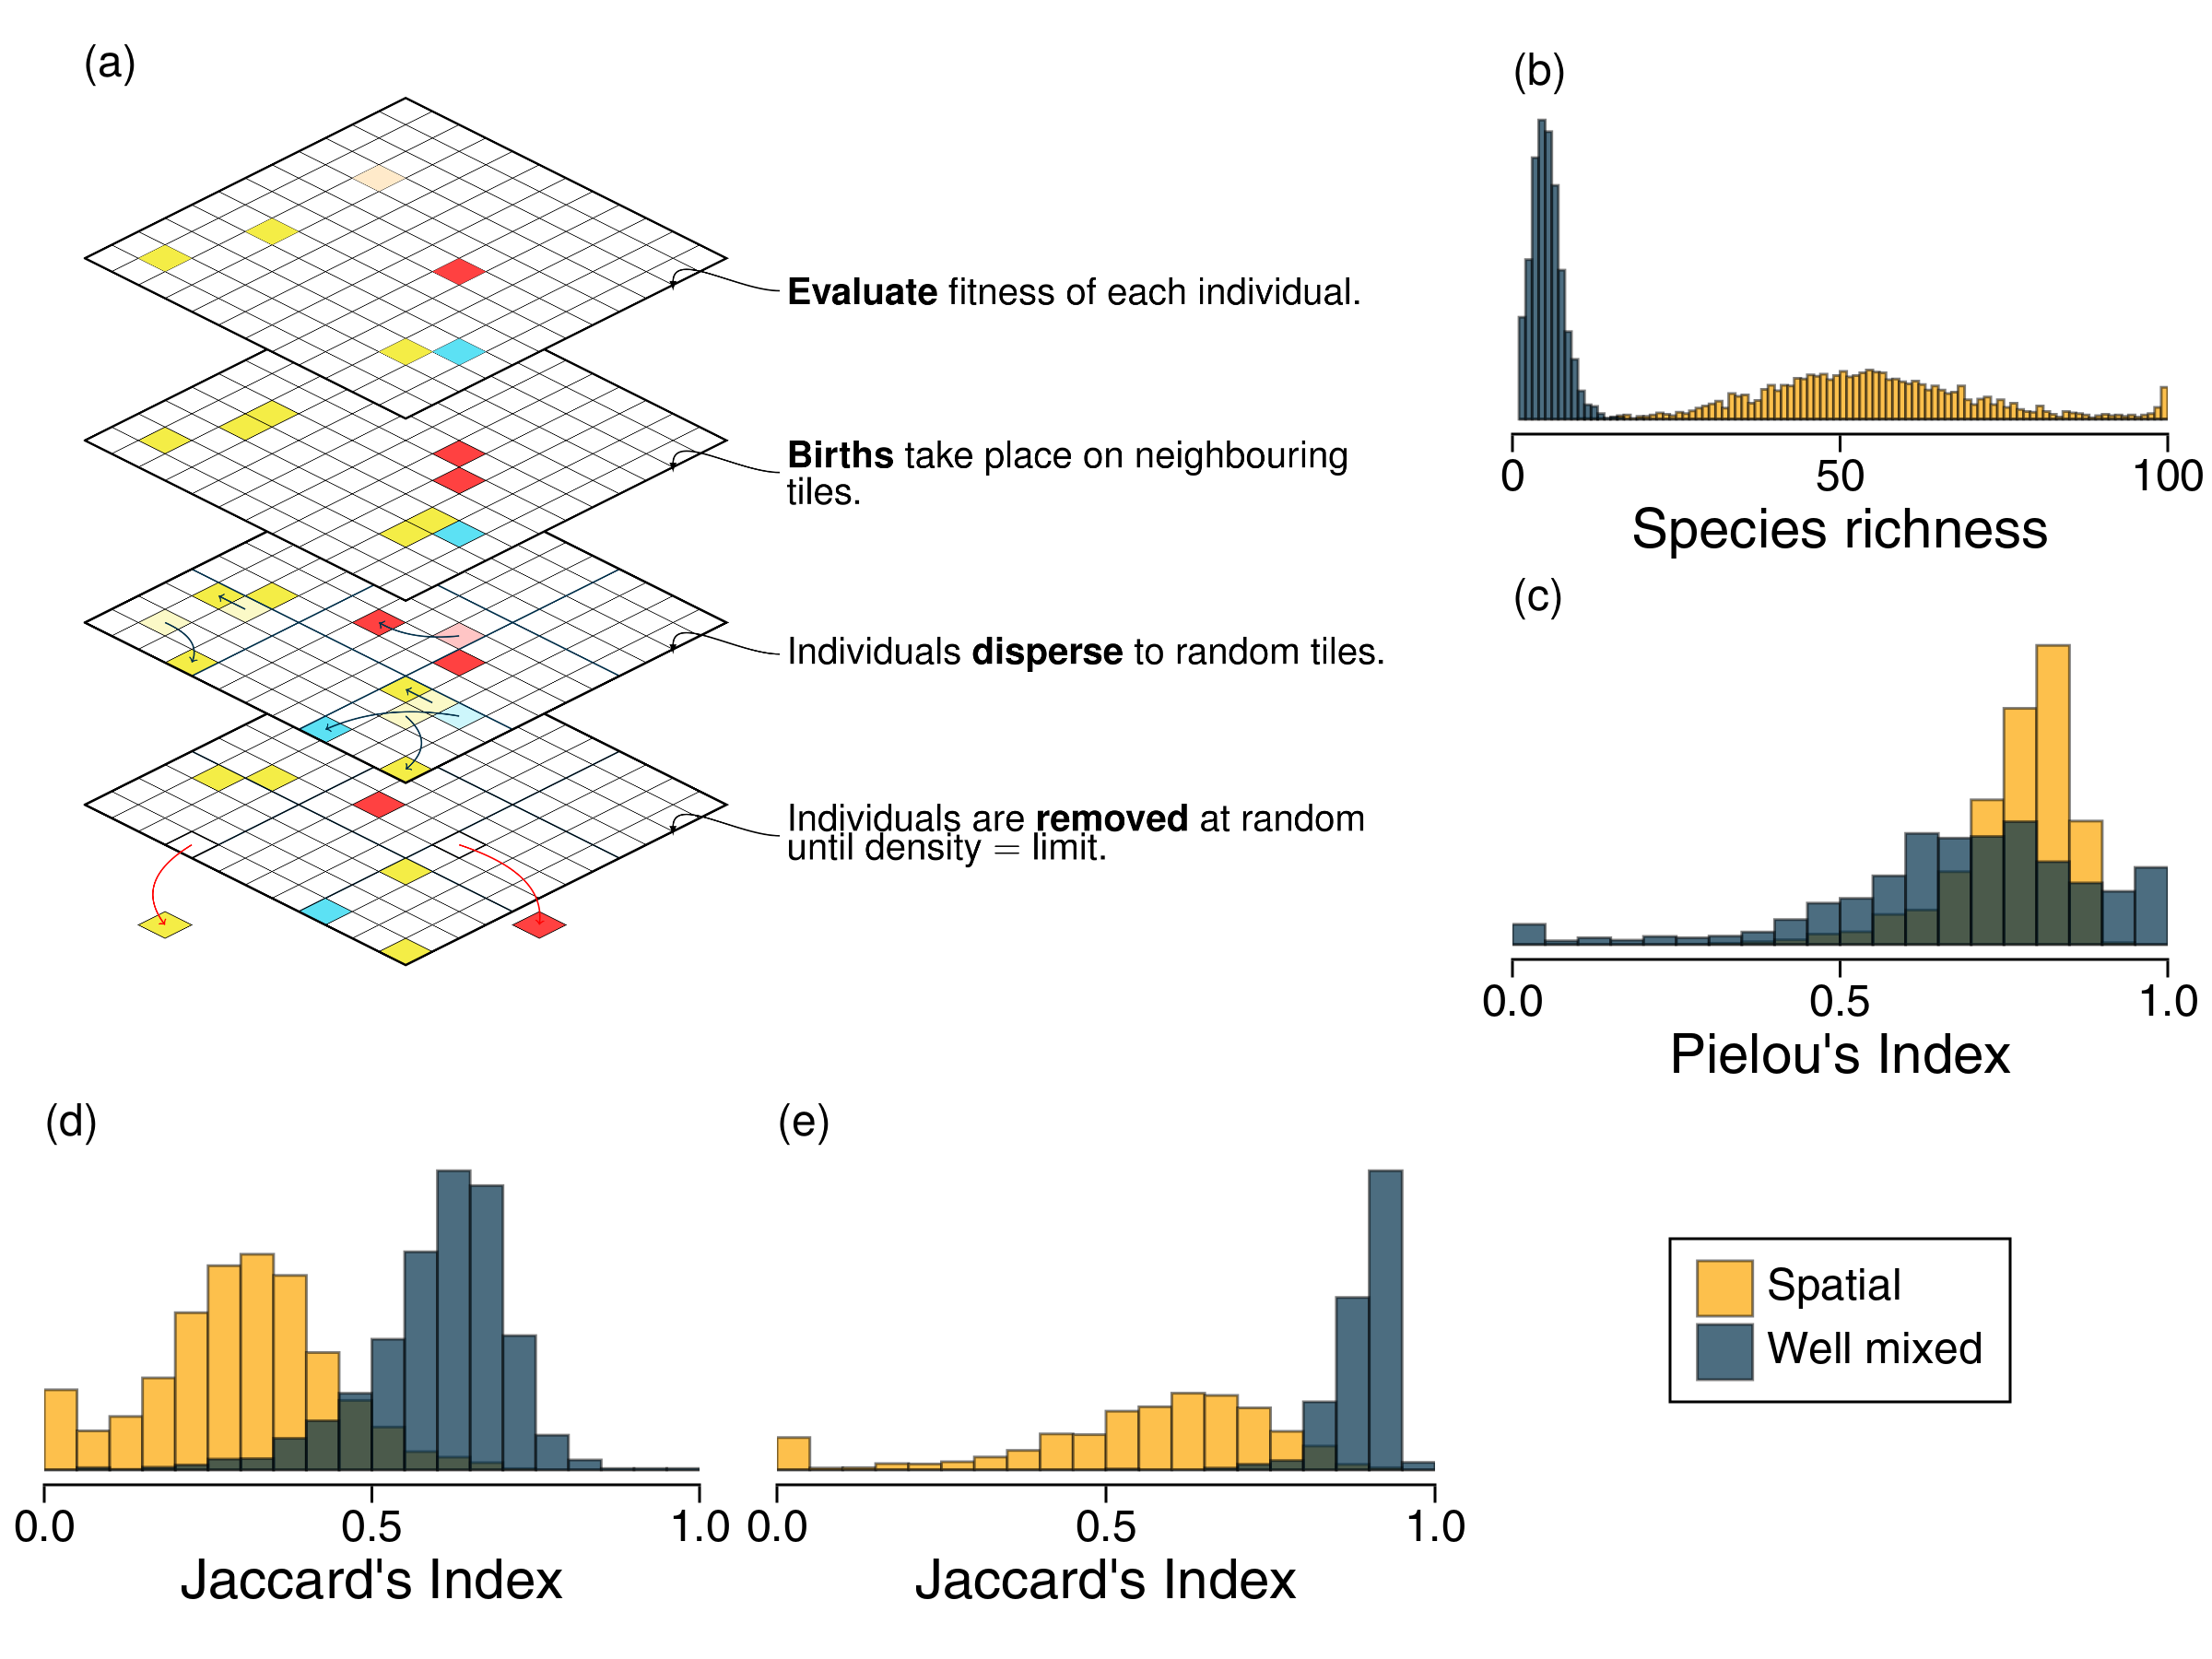

Data behind this chart, as committed beside it:
stable_gens, density, c, nSpecies, boardSize, dispersal, demes, alpha, bLim, maxDens, richness, gens, self
0.102, 0.8, 0.9, 100.0, 500.0, 0.0, 1.0, 1.0, 5.0e6, 200000, 35.0, 1749, 0.0
0.1016, 0.8, 0.9, 100.0, 500.0, 0.0, 1.0, 1.0, 5.0e6, 200000, 101.0, 103.0, 0.0
0.1018, 0.8, 0.9, 100.0, 500.0, 0.0, 1.0, 1.0, 5.0e6, 200000, 50.0, 967.0, 0.0
0.1028, 0.8, 0.9, 100.0, 500.0, 0.0, 1.0, 1.0, 5.0e6, 200000, 40.0, 1387, 0.0
0.1009, 0.8, 0.9, 100.0, 500.0, 0.0, 1.0, 1.0, 5.0e6, 200000, 44.0, 826.0, 0.0
0.1022, 0.8, 0.9, 100.0, 500.0, 0.0, 1.0, 1.0, 5.0e6, 200000, 101.0, 103.0, 0.0
0.1028, 0.8, 0.9, 100.0, 500.0, 0.0, 1.0, 1.0, 5.0e6, 200000, 23.0, 1172, 0.0
0.1025, 0.8, 0.9, 100.0, 500.0, 0.0, 1.0, 1.0, 5.0e6, 200000, 33.0, 1513, 0.0
0.1014, 0.8, 0.9, 100.0, 500.0, 0.0, 1.0, 1.0, 5.0e6, 200000, 34.0, 1051, 0.0
0.1044, 0.8, 0.9, 100.0, 500.0, 0.0, 1.0, 1.0, 5.0e6, 200000, 101.0, 103.0, 0.0
0.1033, 0.8, 0.9, 100.0, 500.0, 0.0, 1.0, 1.0, 5.0e6, 200000, 67.0, 874.0, 0.0
0.1033, 0.8, 0.9, 100.0, 500.0, 0.0, 1.0, 1.0, 5.0e6, 200000, 53.0, 940.0, 0.0
0.1025, 0.8, 0.9, 100.0, 500.0, 0.0, 1.0, 1.0, 5.0e6, 200000, 81.0, 651.0, 0.0
0.1012, 0.8, 0.9, 100.0, 500.0, 0.0, 1.0, 1.0, 5.0e6, 200000, 35.0, 1317, 0.0
0.1003, 0.8, 0.9, 100.0, 500.0, 0.0, 1.0, 1.0, 5.0e6, 200000, 61.0, 942.0, 0.0
0.1022, 0.8, 0.9, 100.0, 500.0, 0.0, 1.0, 1.0, 5.0e6, 200000, 48.0, 720.0, 0.0
0.1019, 0.8, 0.9, 100.0, 500.0, 0.0, 1.0, 1.0, 5.0e6, 200000, 68.0, 951.0, 0.0
0.1, 0.8, 0.9, 100.0, 500.0, 0.0, 1.0, 1.0, 5.0e6, 200000, 48.0, 1276, 0.0
0.1028, 0.8, 0.9, 100.0, 500.0, 0.0, 1.0, 1.0, 5.0e6, 200000, 62.0, 957.0, 0.0
0.1018, 0.8, 0.9, 100.0, 500.0, 0.0, 1.0, 1.0, 5.0e6, 200000, 36.0, 1300, 0.0
0.0992, 0.8, 0.9, 100.0, 500.0, 0.1, 1.0, 1.0, 5.0e6, 200000, 2.0, 777.0, 0.0
0.09761, 0.8, 0.9, 100.0, 500.0, 0.1, 1.0, 1.0, 5.0e6, 200000, 5.0, 740.0, 0.0
0.09939, 0.8, 0.9, 100.0, 500.0, 0.1, 1.0, 1.0, 5.0e6, 200000, 8.0, 426.0, 0.0
0.1008, 0.8, 0.9, 100.0, 500.0, 0.1, 1.0, 1.0, 5.0e6, 200000, 5.0, 450.0, 0.0
0.1004, 0.8, 0.9, 100.0, 500.0, 0.1, 1.0, 1.0, 5.0e6, 200000, 3.0, 491.0, 0.0
0.09899, 0.8, 0.9, 100.0, 500.0, 0.1, 1.0, 1.0, 5.0e6, 200000, 6.0, 692.0, 0.0
0.09944, 0.8, 0.9, 100.0, 500.0, 0.1, 1.0, 1.0, 5.0e6, 200000, 3.0, 701.0, 0.0
0.09882, 0.8, 0.9, 100.0, 500.0, 0.1, 1.0, 1.0, 5.0e6, 200000, 4.0, 702.0, 0.0
0.09824, 0.8, 0.9, 100.0, 500.0, 0.1, 1.0, 1.0, 5.0e6, 200000, 5.0, 535.0, 0.0
0.09822, 0.8, 0.9, 100.0, 500.0, 0.1, 1.0, 1.0, 5.0e6, 200000, 5.0, 459.0, 0.0
0.0984, 0.8, 0.9, 100.0, 500.0, 0.1, 1.0, 1.0, 5.0e6, 200000, 3.0, 493.0, 0.0
0.09861, 0.8, 0.9, 100.0, 500.0, 0.1, 1.0, 1.0, 5.0e6, 200000, 7.0, 421.0, 0.0
0.09834, 0.8, 0.9, 100.0, 500.0, 0.1, 1.0, 1.0, 5.0e6, 200000, 2.0, 863.0, 0.0
0.09975, 0.8, 0.9, 100.0, 500.0, 0.1, 1.0, 1.0, 5.0e6, 200000, 7.0, 556.0, 0.0
0.09802, 0.8, 0.9, 100.0, 500.0, 0.1, 1.0, 1.0, 5.0e6, 200000, 5.0, 523.0, 0.0
0.09897, 0.8, 0.9, 100.0, 500.0, 0.1, 1.0, 1.0, 5.0e6, 200000, 6.0, 555.0, 0.0
0.09736, 0.8, 0.9, 100.0, 500.0, 0.1, 1.0, 1.0, 5.0e6, 200000, 3.0, 400.0, 0.0
0.09724, 0.8, 0.9, 100.0, 500.0, 0.1, 1.0, 1.0, 5.0e6, 200000, 5.0, 576.0, 0.0
0.09932, 0.8, 0.9, 100.0, 500.0, 0.1, 1.0, 1.0, 5.0e6, 200000, 5.0, 403.0, 0.0
0.0999, 0.8, 0.9, 100.0, 500.0, 0.1, 1.0, 1.0, 5.0e6, 200000, 6.0, 676.0, 0.0
0.1029, 0.8, 0.9, 100.0, 500.0, 0.0, 1.0, 1.0, 5.0e6, 200000, 53.0, 990.0, 0.0
0.09996, 0.8, 0.9, 100.0, 500.0, 0.0, 1.0, 1.0, 5.0e6, 200000, 101.0, 103.0, 0.0
0.1015, 0.8, 0.9, 100.0, 500.0, 0.0, 1.0, 1.0, 5.0e6, 200000, 56.0, 1404, 0.0
0.1016, 0.8, 0.9, 100.0, 500.0, 0.0, 1.0, 1.0, 5.0e6, 200000, 66.0, 920.0, 0.0
0.1035, 0.8, 0.9, 100.0, 500.0, 0.0, 1.0, 1.0, 5.0e6, 200000, 67.0, 911.0, 0.0
0.1019, 0.8, 0.9, 100.0, 500.0, 0.0, 1.0, 1.0, 5.0e6, 200000, 101.0, 103.0, 0.0
0.1025, 0.8, 0.9, 100.0, 500.0, 0.0, 1.0, 1.0, 5.0e6, 200000, 52.0, 1132, 0.0
0.1006, 0.8, 0.9, 100.0, 500.0, 0.0, 1.0, 1.0, 5.0e6, 200000, 51.0, 1012, 0.0
0.1027, 0.8, 0.9, 100.0, 500.0, 0.0, 1.0, 1.0, 5.0e6, 200000, 74.0, 505.0, 0.0
0.1027, 0.8, 0.9, 100.0, 500.0, 0.0, 1.0, 1.0, 5.0e6, 200000, 79.0, 709.0, 0.0
0.102, 0.8, 0.9, 100.0, 500.0, 0.0, 1.0, 1.0, 5.0e6, 200000, 101.0, 103.0, 0.0
0.1016, 0.8, 0.9, 100.0, 500.0, 0.0, 1.0, 1.0, 5.0e6, 200000, 59.0, 1035, 0.0
0.1027, 0.8, 0.9, 100.0, 500.0, 0.0, 1.0, 1.0, 5.0e6, 200000, 63.0, 984.0, 0.0
0.1036, 0.8, 0.9, 100.0, 500.0, 0.0, 1.0, 1.0, 5.0e6, 200000, 62.0, 824.0, 0.0
0.1011, 0.8, 0.9, 100.0, 500.0, 0.0, 1.0, 1.0, 5.0e6, 200000, 101.0, 103.0, 0.0
0.1038, 0.8, 0.9, 100.0, 500.0, 0.0, 1.0, 1.0, 5.0e6, 200000, 101.0, 103.0, 0.0
0.1011, 0.8, 0.9, 100.0, 500.0, 0.0, 1.0, 1.0, 5.0e6, 200000, 58.0, 1089, 0.0
0.1017, 0.8, 0.9, 100.0, 500.0, 0.0, 1.0, 1.0, 5.0e6, 200000, 55.0, 846.0, 0.0
0.1019, 0.8, 0.9, 100.0, 500.0, 0.0, 1.0, 1.0, 5.0e6, 200000, 101.0, 103.0, 0.0
0.1026, 0.8, 0.9, 100.0, 500.0, 0.0, 1.0, 1.0, 5.0e6, 200000, 101.0, 103.0, 0.0
... 6,100 more rows
